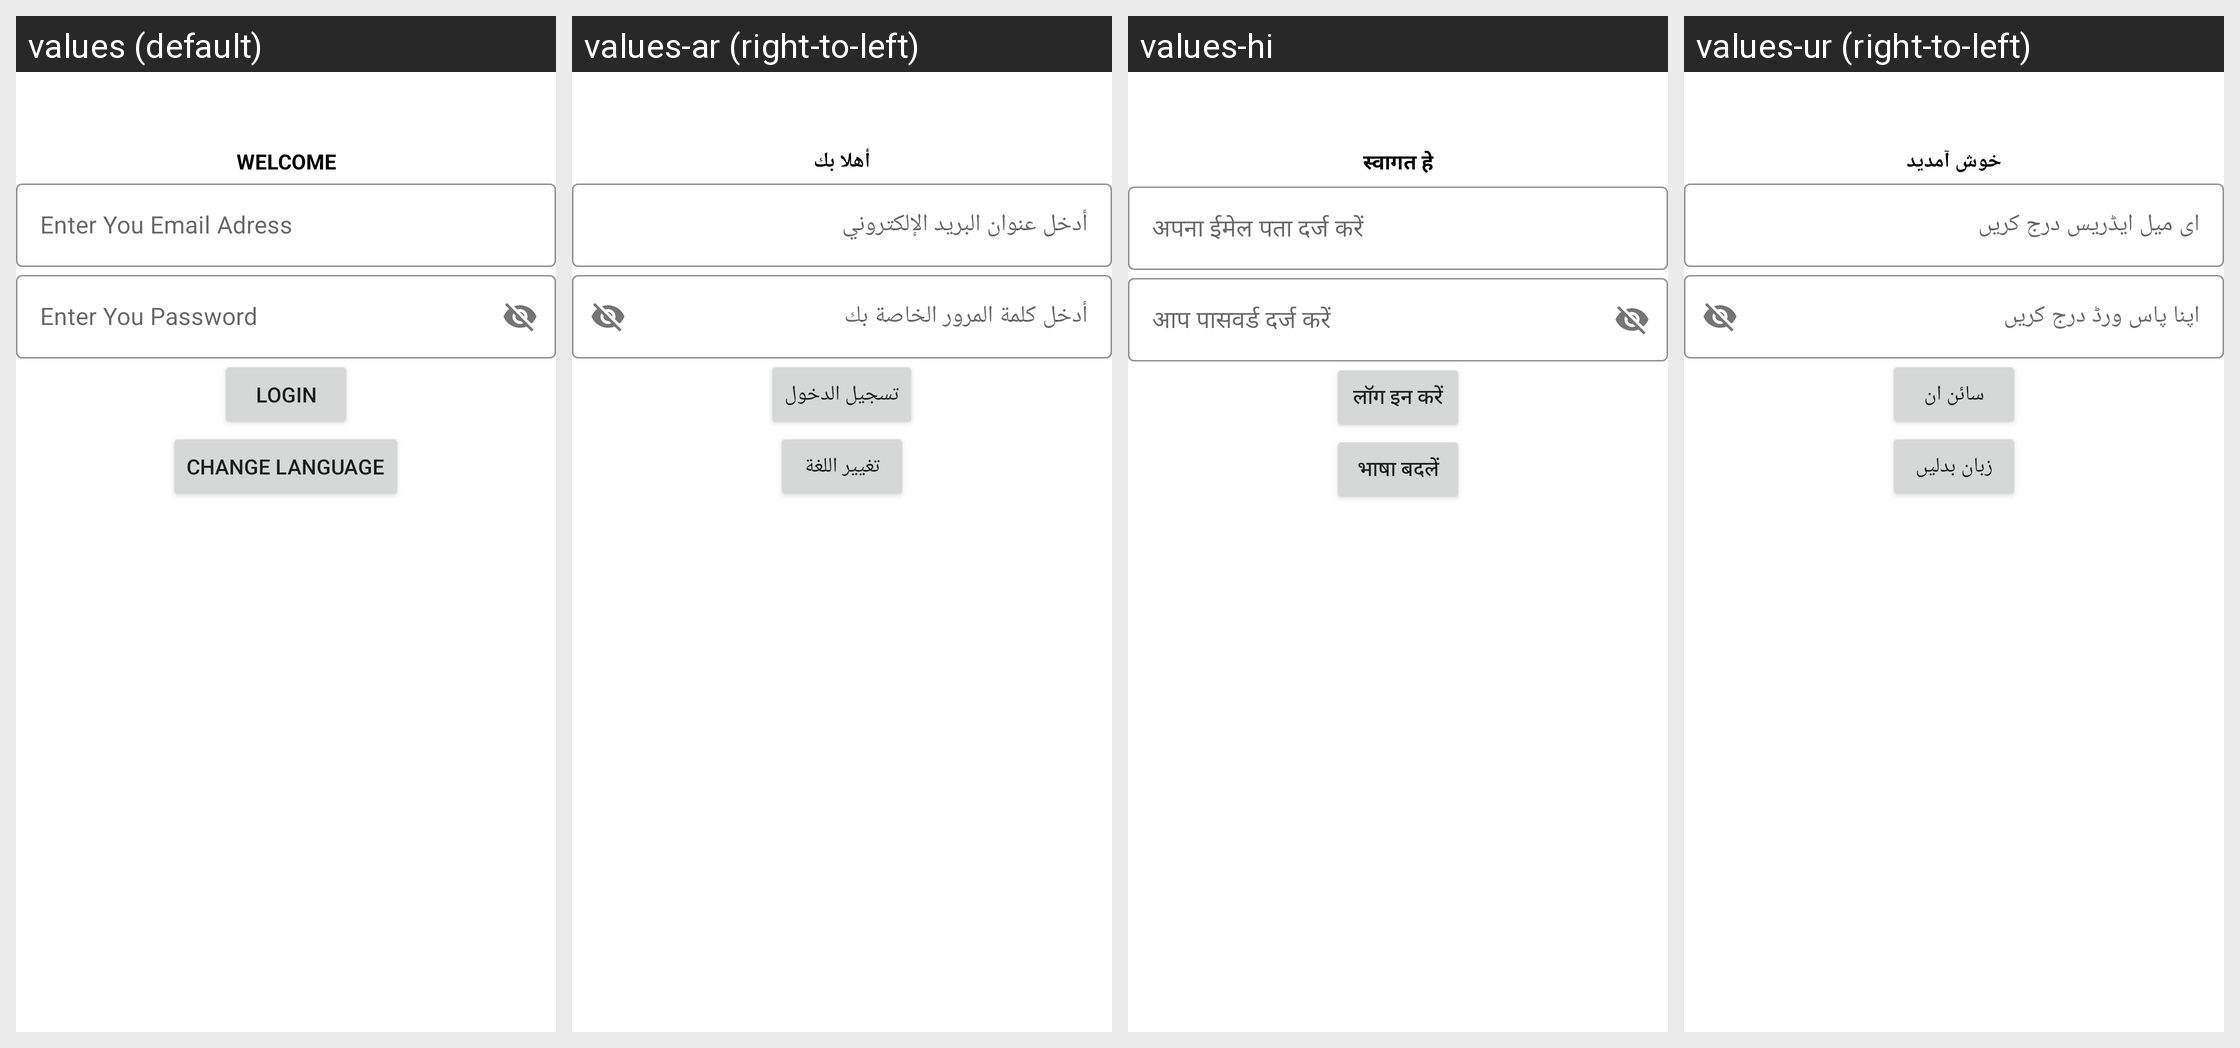

Strings drawn on this Android screen and how each of the app's shown locales translates them:
Android screen res/layout/activity_main.xml rendered under 4 locales, left to right: values (default), values-ar (right-to-left), values-hi, values-ur (right-to-left). Device: Nexus 5 (rendered at 1080×1920; each locale shown at half size, 540×960, under a caption strip naming it); theme Theme.MultipleLanuage.
Strings drawn on this screen, with the default value and each locale's value (text and hints the layout hard-codes appear in the picture but are not listed):

welcome
  values: WELCOME
  values-ar: أهلا بك
  values-hi: स्वागत हे
  values-ur: خوش آمدید

enter_you_email_adress
  values: Enter You Email Adress
  values-ar: أدخل عنوان البريد الإلكتروني
  values-hi: अपना ईमेल पता दर्ज करें
  values-ur: ای میل ایڈریس درج کریں

enter_you_password
  values: Enter You Password
  values-ar: أدخل كلمة المرور الخاصة بك
  values-hi: आप पासवर्ड दर्ज करें
  values-ur: اپنا پاس ورڈ درج کریں

login
  values: Login
  values-ar: تسجيل الدخول
  values-hi: लॉग इन करें
  values-ur: سائن ان

change_language
  values: Change Language
  values-ar: تغيير اللغة
  values-hi: भाषा बदलें
  values-ur: زبان بدلیں
